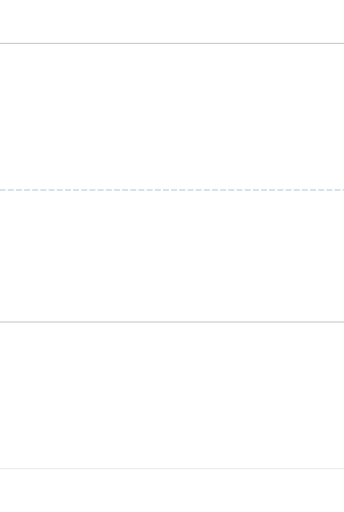
t = 0.00 s
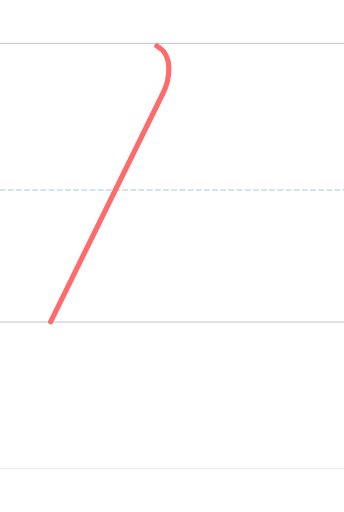
t = 0.60 s
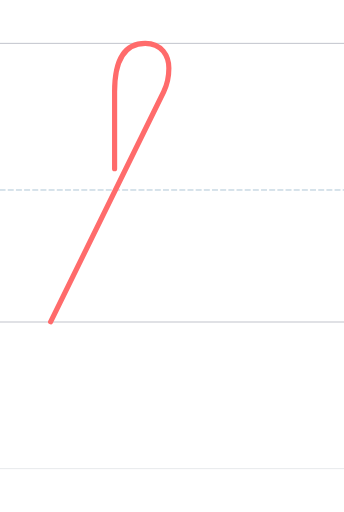
t = 0.90 s
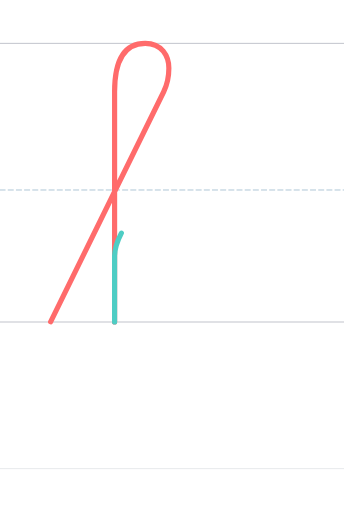
t = 1.65 s
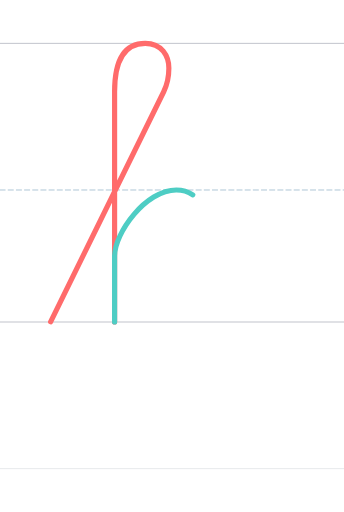
t = 1.95 s
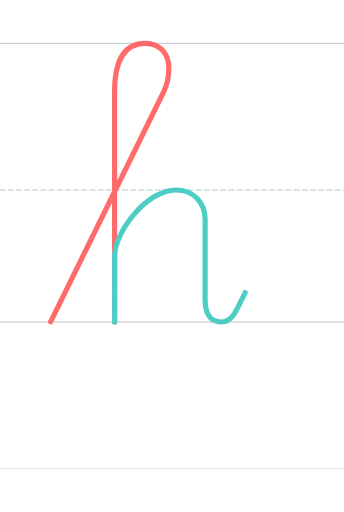
t = 2.55 s

The animated SVG that drew these frames (rendered in a browser with its animation timeline set to each time). Animation: 2 SMIL elements (animate=2); one cycle of 2.55 s.

<?xml version="1.0" encoding="UTF-8"?>
<svg xmlns="http://www.w3.org/2000/svg" viewBox="-200 -1496.0 1600 2378.0" width="800" height="600" stroke-linecap="round" stroke-linejoin="round">
  <style>
    .guide { stroke-width: 4; opacity: 0.35; fill: none; }
    .guide.mid { stroke-dasharray: 24 14; opacity: 0.5; }
    .stroke { fill: none; stroke-width: 24; stroke-linecap: round; stroke-linejoin: round; }
  </style>
  <line class="guide" x1="-200" y1="0" x2="1400" y2="0" stroke="#2F3A56"/>
  <line class="guide mid" x1="-200" y1="-614.0" x2="1400" y2="-614.0" stroke="#457B9D"/>
  <line class="guide" x1="-200" y1="-1296.0" x2="1400" y2="-1296.0" stroke="#2F3A56"/>
  <line class="guide" x1="-200" y1="682.0" x2="1400" y2="682.0" stroke="#ADB5BD" stroke-width="2"/>
  <path class="stroke" d="M 35.387,-1.000 L 561.387,-1071.000 C 577.377,-1103.495 585.387,-1143.816 585.387,-1180.000 C 585.387,-1237.031 552.387,-1296.000 475.387,-1296.000 C 364.340,-1296.000 333.000,-1194.000 333.000,-1071.000 L 333.000,-0.000" stroke="#FF6B6B" pathLength="1" stroke-dasharray="1" stroke-dashoffset="1">
    <animate attributeName="stroke-dashoffset" values="1;0" dur="1.20s" begin="0.00s" fill="freeze"/>
  </path>
  <path class="stroke" d="M 333.000,-0.000 L 333.000,-307.000 C 333.000,-414.000 478.000,-614.000 620.000,-614.000 C 696.000,-614.000 754.000,-559.000 754.000,-477.000 L 754.000,-103.000 C 754.000,-49.000 771.000,-0.000 829.004,-0.000 C 871.004,-0.000 892.004,-39.000 907.004,-69.000 C 907.000,-69.000 940.381,-137.000 940.381,-137.000" stroke="#4ECDC4" pathLength="1" stroke-dasharray="1" stroke-dashoffset="1">
    <animate attributeName="stroke-dashoffset" values="1;0" dur="1.20s" begin="1.35s" fill="freeze"/>
  </path>
</svg>
